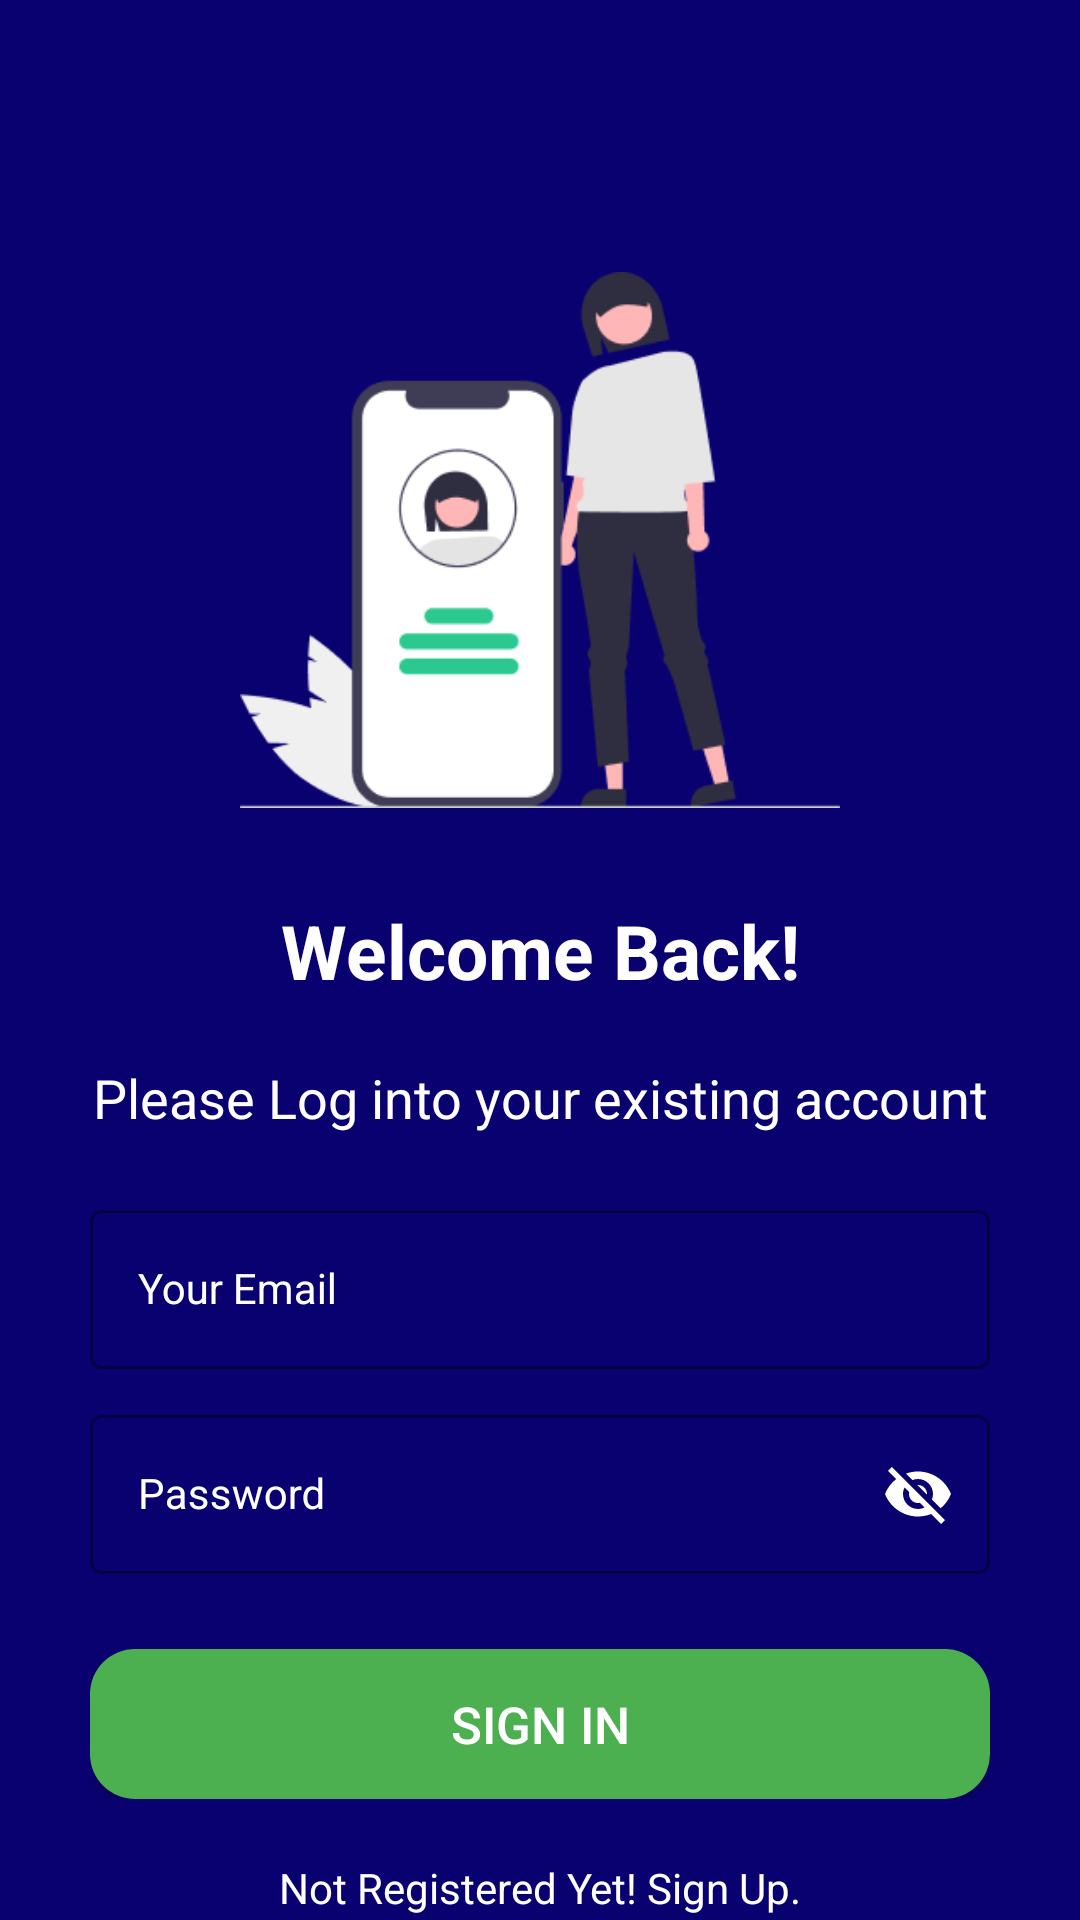

Produce the Android XML layout that renders to this screen, including the resource entries it uses.
<!-- AndroidManifest.xml: application theme Theme.App4 -->
<!-- res/layout/activity_sign_in.xml -->
<?xml version="1.0" encoding="utf-8"?>
<androidx.constraintlayout.widget.ConstraintLayout xmlns:android="http://schemas.android.com/apk/res/android"
    xmlns:app="http://schemas.android.com/apk/res-auto"
    xmlns:tools="http://schemas.android.com/tools"
    android:layout_width="match_parent"
    android:layout_height="match_parent"
    android:background="#0A0171"
    tools:context=".SignInActivity">



    <ScrollView
        android:layout_width="match_parent"
        android:layout_height="match_parent" >

        <androidx.constraintlayout.widget.ConstraintLayout
            android:layout_width="match_parent"
            android:layout_height="wrap_content">
            <ImageView
                android:id="@+id/imageView"
                android:layout_width="200dp"
                android:layout_height="200dp"
                android:layout_marginTop="80dp"
                app:layout_constraintEnd_toEndOf="parent"
                app:layout_constraintStart_toStartOf="parent"
                app:layout_constraintTop_toTopOf="parent"
                app:srcCompat="@drawable/img_9" />

            <LinearLayout
                android:id="@+id/linearLayout4"
                android:layout_width="match_parent"
                android:layout_height="wrap_content"
                android:orientation="vertical"
                android:padding="20dp"
                android:paddingStart="30sp"
                android:paddingEnd="30sp"
                app:layout_constraintEnd_toEndOf="parent"
                app:layout_constraintStart_toStartOf="parent"
                app:layout_constraintTop_toBottomOf="@+id/imageView">

                <TextView
                    android:id="@+id/textView3"
                    android:layout_width="match_parent"
                    android:layout_height="wrap_content"
                    android:text="Welcome Back!"
                    android:textAlignment="center"
                    android:textColor="@color/white"
                    android:textSize="25sp"
                    android:textStyle="bold" />

                <TextView
                    android:id="@+id/textView4"
                    android:layout_width="match_parent"
                    android:layout_height="wrap_content"
                    android:layout_marginTop="20dp"
                    android:text="Please Log into your existing account"
                    android:textAlignment="center"
                    android:textColor="#FFFFFF"
                    android:textSize="18sp" />

                <com.google.android.material.textfield.TextInputLayout
                    android:layout_width="match_parent"
                    android:layout_height="wrap_content"
                    style="@style/LoginTextInputOutputFieldStyle"
                    app:boxStrokeColor="#4CAF50"
                    app:hintTextColor="#FF4CAF50"
                    app:paddingStart="20dp"
                    app:paddingEnd="20dp"
                    android:layout_marginTop="20dp">
                    <com.google.android.material.textfield.TextInputEditText
                        android:id="@+id/etMail"
                        style="@style/LoginTextInputInnerFieldStyle."
                        android:layout_width="match_parent"
                        android:layout_height="match_parent"
                        android:inputType="textEmailAddress"
                        android:hint="Your Email" />
                </com.google.android.material.textfield.TextInputLayout>

                <com.google.android.material.textfield.TextInputLayout
                    android:layout_width="match_parent"
                    android:layout_height="wrap_content"
                    style="@style/LoginTextInputOutputFieldStyle"
                    app:boxStrokeColor="#4CAF50"
                    app:hintTextColor="#FF4CAF50"
                    app:passwordToggleEnabled="true"
                    app:passwordToggleTint="@color/white">

                    <com.google.android.material.textfield.TextInputEditText
                        android:id="@+id/etPassword"
                        style="@style/LoginTextInputInnerFieldStyle."
                        android:layout_width="match_parent"
                        android:layout_height="match_parent"
                        android:inputType="textEmailAddress"
                        android:hint="Password" />

                </com.google.android.material.textfield.TextInputLayout>

                <androidx.appcompat.widget.AppCompatButton
                    android:id="@+id/btnSignIn"
                    android:layout_width="match_parent"
                    android:layout_height="50dp"
                    android:layout_marginTop="20dp"
                    android:background="@drawable/sign_in_button_background"
                    android:text="Sign In"
                    android:textColor="@color/white"
                    android:textSize="17sp"
                    app:cornerRadius="10dp"
                    app:strokeColor="#3F51B5" />
            </LinearLayout>

            <TextView
                android:id="@+id/tvGoToSignUp"
                android:layout_width="match_parent"
                android:layout_height="wrap_content"
                android:text="Not Registered Yet! Sign Up."
                android:textAlignment="center"
                android:textColor="#FFFFFF"
                android:textSize="14sp"
                app:layout_constraintEnd_toEndOf="parent"
                app:layout_constraintStart_toStartOf="parent"
                app:layout_constraintTop_toBottomOf="@+id/linearLayout4" />
        </androidx.constraintlayout.widget.ConstraintLayout>
    </ScrollView>

</androidx.constraintlayout.widget.ConstraintLayout>
<!-- resources referenced by this layout -->
<resources>
  <!-- drawable img_9: png bitmap (drawable, 11915 bytes) -->
  <!-- drawable sign_in_button_background (drawable) -->
  <?xml version="1.0" encoding="utf-8"?>
  <selector xmlns:android="http://schemas.android.com/apk/res/android">
      <item>
          <shape android:shape="rectangle">
              <solid android:color="#4CAF50"/>
              <corners android:radius="15dp"/>
          </shape>
      </item>
  </selector>
  <style name="LoginTextInputInnerFieldStyle." parent="Widget.MaterialComponents.TextInputLayout.OutlinedBox">
          <item name="android:layout_width">match_parent</item>
          <item name="android:layout_height">wrap_content</item>
          <item name="android:textColor">@color/white</item>
          <item name="android:textColorHint">@color/white</item>
          <item name="android:maxLines">1</item>
          <item name="android:textSize">14sp</item>
          <item name="android:singleLine">true</item>
      </style>
  <style name="LoginTextInputOutputFieldStyle" parent="Widget.MaterialComponents.TextInputLayout.OutlinedBox">
          <item name="android:layout_width">match_parent</item>
          <item name="android:layout_height">wrap_content</item>
          <item name="android:textColorHint">@color/white</item>
          <item name="android:textColor">@color/white</item>
          <item name="android:layout_marginTop">5dp</item>
          <item name="android:layout_marginBottom">5dp</item>
      </style>
  <style name="Theme.App4" parent="Base.Theme.App4" />
  <style name="Base.Theme.App4" parent="Theme.Material3.DayNight.NoActionBar">
          
          
      </style>
  <!-- not gathered from this repository: default colours our renderer supplied (Android Studio template values) -->
  <color name="white">#FFFFFFFF</color>
</resources>
